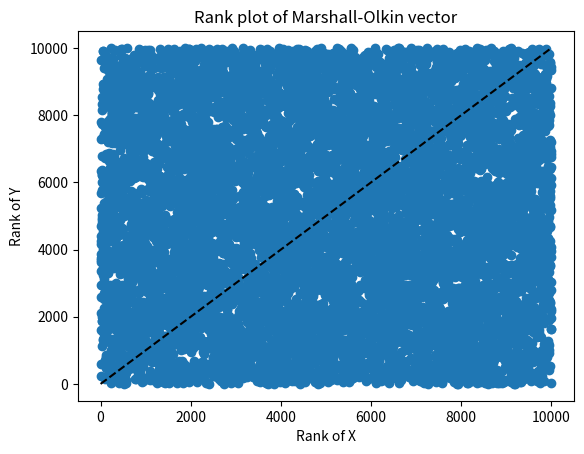

Reproduce this figure in Python. (Note: this script raises an exception after producing the figure.)
import numpy as np
import matplotlib.pyplot as plt

# Define parameters
lam1 = 1
lam2 = 2
lam3 = 3

# Generate 104 data points
n = 10000
X = np.random.exponential(scale=1/lam1, size=n)
Y = np.zeros(n)

for i in range(n):
    temp = np.array([X[i], X[(i+1)%n]/lam2, X[(i+2)%n]/lam3])
    Y[i] = np.min(temp)

# Plot rank plot
plt.plot(np.argsort(X)+1, np.argsort(Y)+1, 'o')
plt.plot([1, n], [1, n], 'k--')
plt.xlabel('Rank of X')
plt.ylabel('Rank of Y')
plt.title('Rank plot of Marshall-Olkin vector')
plt.savefig("assets/test.jpg")
